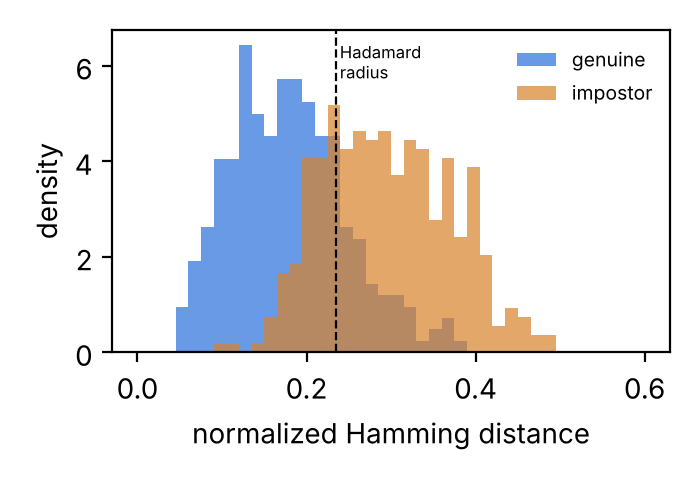

Source data for this figure (header and first rows):
type, db, hd
genuine, DB1, 0.0664
genuine, DB1, 0.1162
genuine, DB1, 0.1133
genuine, DB1, 0.1719
genuine, DB1, 0.2217
genuine, DB1, 0.3164
genuine, DB1, 0.1328
impostor, DB1, 0.3984
impostor, DB1, 0.3926
impostor, DB1, 0.3438
impostor, DB1, 0.2969
impostor, DB1, 0.3086
impostor, DB1, 0.3477
impostor, DB1, 0.3906
impostor, DB1, 0.3066
impostor, DB1, 0.3994
genuine, DB1, 0.1221
genuine, DB1, 0.2539
genuine, DB1, 0.1885
genuine, DB1, 0.3125
genuine, DB1, 0.1494
genuine, DB1, 0.2666
genuine, DB1, 0.3291
impostor, DB1, 0.3223
impostor, DB1, 0.3682
impostor, DB1, 0.2139
impostor, DB1, 0.2334
impostor, DB1, 0.377
impostor, DB1, 0.2852
impostor, DB1, 0.252
impostor, DB1, 0.2217
impostor, DB1, 0.4365
genuine, DB1, 0.0557
genuine, DB1, 0.1602
genuine, DB1, 0.2012
genuine, DB1, 0.1973
genuine, DB1, 0.1748
genuine, DB1, 0.1152
genuine, DB1, 0.29
impostor, DB1, 0.2646
impostor, DB1, 0.3574
impostor, DB1, 0.373
impostor, DB1, 0.3359
impostor, DB1, 0.1973
impostor, DB1, 0.1982
impostor, DB1, 0.3564
impostor, DB1, 0.3193
impostor, DB1, 0.2764
genuine, DB1, 0.1797
genuine, DB1, 0.0723
genuine, DB1, 0.1689
genuine, DB1, 0.2549
genuine, DB1, 0.2617
genuine, DB1, 0.2793
genuine, DB1, 0.0928
impostor, DB1, 0.3252
impostor, DB1, 0.2617
impostor, DB1, 0.3779
impostor, DB1, 0.2432
impostor, DB1, 0.3633
... 580 more rows
